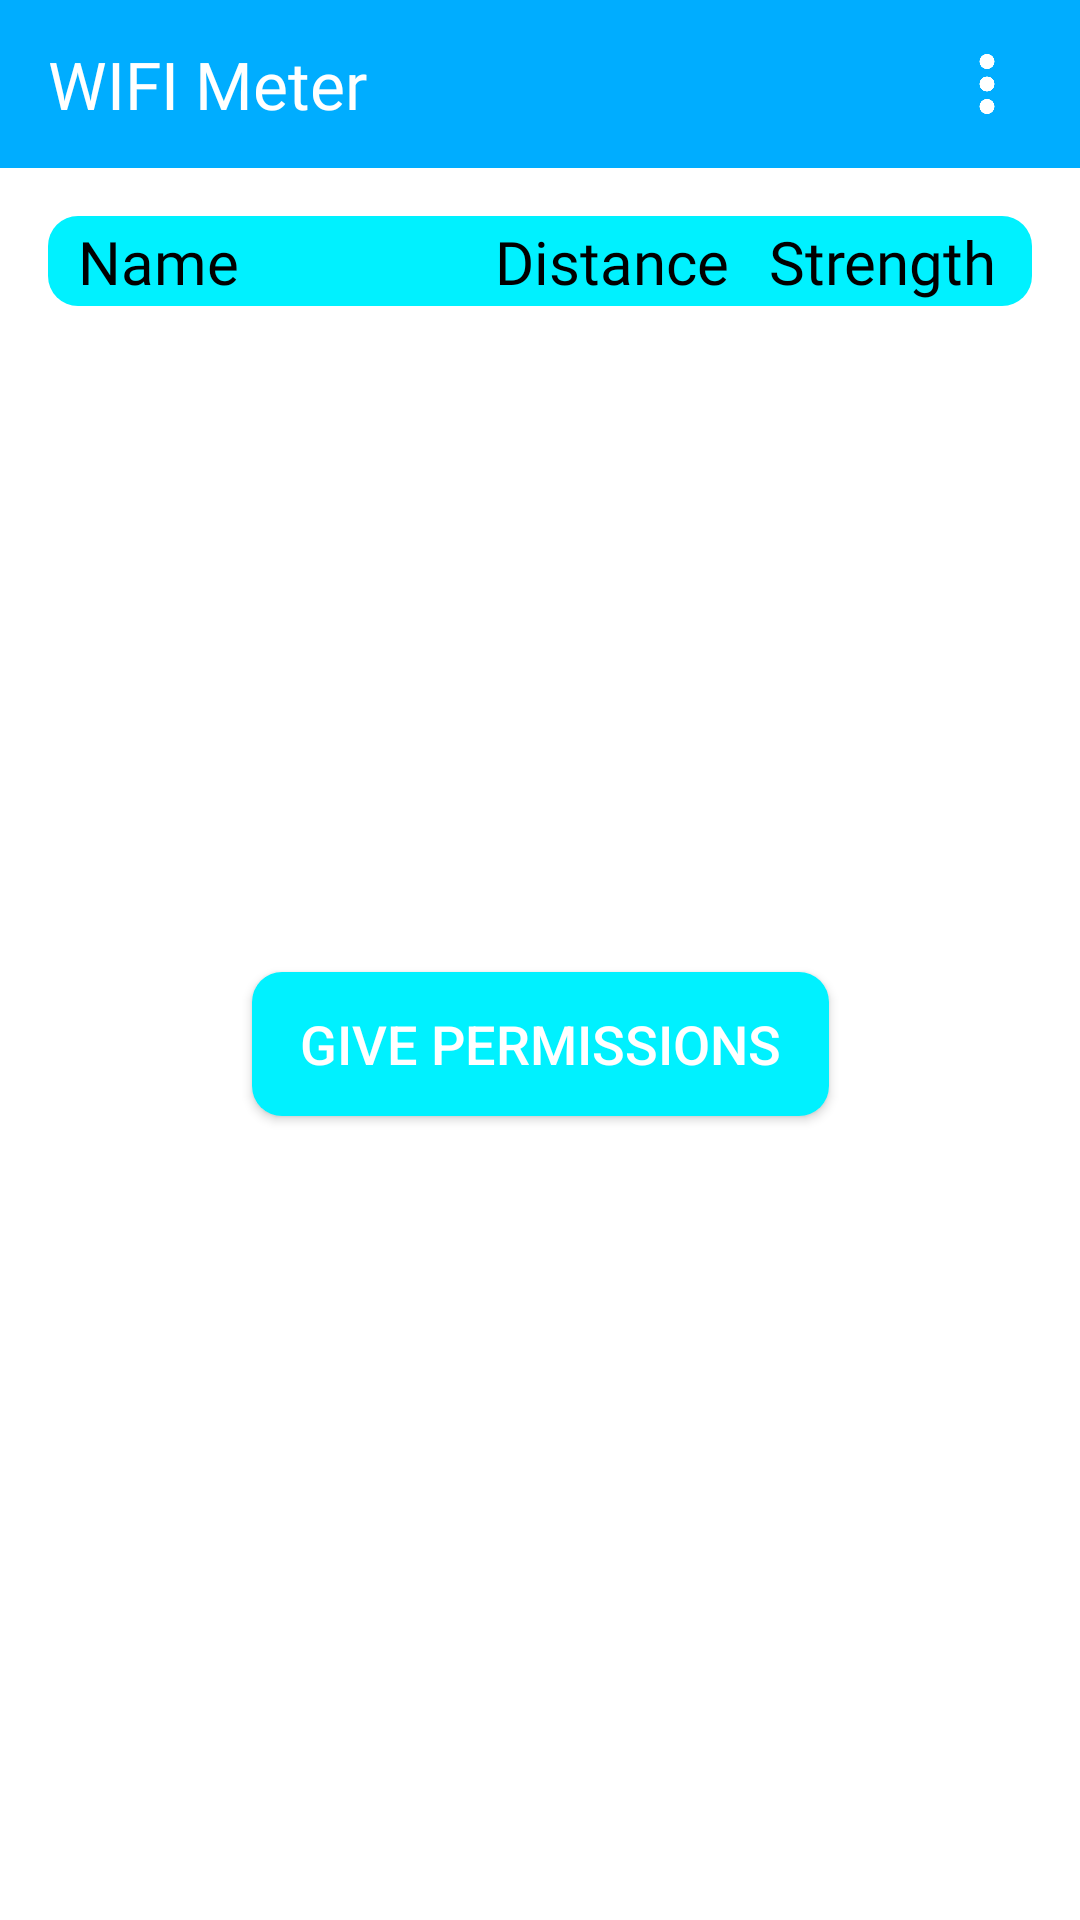

Layout XML and referenced resources for this Android screen:
<!-- AndroidManifest.xml: application theme AppTheme -->
<!-- res/layout/activity_list.xml -->
<?xml version="1.0" encoding="utf-8"?>
<androidx.constraintlayout.widget.ConstraintLayout xmlns:android="http://schemas.android.com/apk/res/android"
    xmlns:app="http://schemas.android.com/apk/res-auto"
    xmlns:tools="http://schemas.android.com/tools"
    android:layout_width="match_parent"
    android:layout_height="match_parent"
    android:background="@color/white">

    <include
        android:id="@+id/tool_bar"
        layout="@layout/tool_bar"
        android:layout_width="match_parent"
        android:layout_height="?attr/actionBarSize"
        app:layout_constraintEnd_toEndOf="parent"
        app:layout_constraintStart_toStartOf="parent"
        app:layout_constraintTop_toTopOf="parent" />

    <View
        android:id="@+id/background_view"
        android:layout_width="match_parent"
        android:layout_height="30dp"
        android:layout_marginStart="16dp"
        android:layout_marginTop="16dp"
        android:layout_marginEnd="16dp"
        android:background="@drawable/rounded_blue"
        app:layout_constraintTop_toBottomOf="@id/tool_bar" />

    <TextView
        android:id="@+id/name_title"
        android:layout_width="0dp"
        android:layout_height="wrap_content"
        android:layout_marginStart="10dp"
        android:layout_marginLeft="10dp"
        android:background="#00F1FF"
        android:fontFamily="@font/helvetica_neue_55_roman"
        android:text="Name"
        android:textColor="#000000"
        android:textSize="20sp"
        app:layout_constraintBottom_toBottomOf="@+id/background_view"
        app:layout_constraintEnd_toStartOf="@+id/distance_title"
        app:layout_constraintHorizontal_bias="0.5"
        app:layout_constraintStart_toStartOf="@+id/background_view"
        app:layout_constraintTop_toTopOf="@+id/background_view" />

    <TextView
        android:id="@+id/distance_title"
        android:layout_width="wrap_content"
        android:layout_height="wrap_content"
        android:background="#00F1FF"
        android:fontFamily="@font/helvetica_neue_55_roman"
        android:gravity="center"
        android:minWidth="100dp"
        android:text="Distance"
        android:textColor="#000000"
        android:textSize="20sp"
        app:layout_constraintBottom_toBottomOf="@+id/name_title"
        app:layout_constraintEnd_toStartOf="@+id/strength_title"
        app:layout_constraintHorizontal_bias="0.5"
        app:layout_constraintStart_toEndOf="@+id/name_title"
        app:layout_constraintTop_toTopOf="@+id/name_title" />

    <TextView
        android:id="@+id/strength_title"
        android:layout_width="wrap_content"
        android:layout_height="wrap_content"
        android:layout_marginEnd="10dp"
        android:layout_marginRight="10dp"
        android:background="#00F1FF"
        android:fontFamily="@font/helvetica_neue_55_roman"
        android:gravity="center"
        android:minWidth="80dp"
        android:text="Strength"
        android:textColor="#000000"
        android:textSize="20sp"
        app:layout_constraintBottom_toBottomOf="@+id/name_title"
        app:layout_constraintEnd_toEndOf="@+id/background_view"
        app:layout_constraintHorizontal_bias="0.5"
        app:layout_constraintStart_toEndOf="@+id/distance_title"
        app:layout_constraintTop_toTopOf="@+id/name_title" />

    <androidx.recyclerview.widget.RecyclerView
        android:id="@+id/wifi_list"
        android:layout_width="0dp"
        android:layout_height="0dp"
        android:layout_marginBottom="100dp"
        app:layout_constraintBottom_toBottomOf="parent"
        app:layout_constraintEnd_toEndOf="parent"
        app:layout_constraintStart_toStartOf="parent"
        app:layout_constraintTop_toBottomOf="@id/background_view"
        tools:listitem="@layout/device_info_item" />

    <Button
        android:id="@+id/permission_text"
        android:layout_width="wrap_content"
        android:layout_height="wrap_content"
        android:background="@drawable/rounded_blue"
        android:paddingStart="16dp"
        android:paddingEnd="16dp"
        android:text="GIVE PERMISSIONS"
        android:textColor="@color/white"
        android:textSize="18sp"
        android:visibility="visible"
        app:layout_constraintBottom_toBottomOf="parent"
        app:layout_constraintEnd_toEndOf="parent"
        app:layout_constraintStart_toStartOf="parent"
        app:layout_constraintTop_toBottomOf="@id/tool_bar" />

</androidx.constraintlayout.widget.ConstraintLayout>
<!-- res/layout/tool_bar.xml (included above) -->
<androidx.appcompat.widget.Toolbar xmlns:android="http://schemas.android.com/apk/res/android"
    xmlns:app="http://schemas.android.com/apk/res-auto"
    android:layout_width="match_parent"
    android:layout_height="?attr/actionBarSize"
    android:background="@color/colorPrimary"
    app:contentInsetEnd="0dp"
    app:contentInsetLeft="0dp"
    app:contentInsetRight="0dp"
    app:contentInsetStart="0dp"
    app:layout_scrollFlags="noScroll">

    <FrameLayout
        android:layout_width="match_parent"
        android:layout_height="wrap_content">

        <TextView
            android:id="@+id/app_name"
            android:layout_width="wrap_content"
            android:layout_height="wrap_content"
            android:layout_gravity="center|start"
            android:layout_marginStart="16dp"
            android:layout_marginLeft="16dp"
            android:fontFamily="@font/avenir_roman"
            android:text="WIFI Meter"
            android:textColor="@color/white"
            android:textSize="22sp" />

        <ImageView
            android:id="@+id/more_button"
            android:layout_width="30dp"
            android:layout_height="30dp"
            android:layout_gravity="center|end"
            android:layout_marginEnd="16dp"
            android:layout_marginRight="16dp"
            android:padding="5dp"
            android:src="@drawable/more" />


    </FrameLayout>
</androidx.appcompat.widget.Toolbar>
<!-- res/layout/device_info_item.xml (included above) -->
<?xml version="1.0" encoding="utf-8"?>
<androidx.constraintlayout.widget.ConstraintLayout xmlns:android="http://schemas.android.com/apk/res/android"
    xmlns:app="http://schemas.android.com/apk/res-auto"
    xmlns:tools="http://schemas.android.com/tools"
    android:layout_width="match_parent"
    android:layout_height="wrap_content"
    android:layout_marginStart="16dp"
    android:layout_marginTop="10dp"
    android:layout_marginEnd="16dp"
    android:background="@drawable/rounded_white">

    <TextView
        android:id="@+id/device_name"
        android:layout_width="0dp"
        android:layout_height="wrap_content"
        android:layout_marginStart="10dp"
        android:layout_marginLeft="10dp"
        android:layout_marginTop="10dp"
        android:fontFamily="@font/helvetica_65_medium"
        android:textColor="#000000"
        android:textSize="20sp"
        app:layout_constraintEnd_toStartOf="@+id/distance_text"
        app:layout_constraintHorizontal_bias="0.5"
        app:layout_constraintStart_toStartOf="parent"
        app:layout_constraintTop_toTopOf="parent"
        tools:text="Mirza Ahmed" />

    <TextView
        android:id="@+id/device_mac"
        android:layout_width="0dp"
        android:layout_height="wrap_content"
        android:layout_marginStart="10dp"
        android:layout_marginLeft="10dp"
        android:layout_marginBottom="10dp"
        android:fontFamily="@font/helvetica_45_light"
        android:textColor="#5C5B5B"
        android:textSize="16sp"
        app:layout_constraintBottom_toBottomOf="parent"
        app:layout_constraintEnd_toEndOf="@+id/device_name"
        app:layout_constraintStart_toStartOf="parent"
        app:layout_constraintTop_toBottomOf="@id/device_name"
        tools:text="HD:DJ:KD:JD:JR:LW" />

    <TextView
        android:id="@+id/distance_text"
        android:layout_width="100dp"
        android:layout_height="wrap_content"
        android:fontFamily="@font/helvetica_45_light"
        android:gravity="center"
        android:textColor="#5C5B5B"
        android:textSize="20sp"
        app:layout_constraintBottom_toBottomOf="@+id/device_mac"
        app:layout_constraintEnd_toStartOf="@+id/strength_text"
        app:layout_constraintHorizontal_bias="0.5"
        app:layout_constraintStart_toEndOf="@+id/device_name"
        app:layout_constraintTop_toTopOf="@id/device_name"
        tools:text="1000.99ft" />

    <TextView
        android:id="@+id/strength_text"
        android:layout_width="80dp"
        android:layout_height="wrap_content"
        android:fontFamily="@font/helvetica_45_light"
        android:gravity="center"
        android:textColor="#5C5B5B"
        android:textSize="20sp"
        app:layout_constraintBottom_toBottomOf="@+id/distance_text"
        app:layout_constraintEnd_toEndOf="parent"
        app:layout_constraintHorizontal_bias="0.5"
        app:layout_constraintStart_toEndOf="@+id/distance_text"
        app:layout_constraintTop_toTopOf="@+id/distance_text"
        tools:text="100%" />


</androidx.constraintlayout.widget.ConstraintLayout>
<!-- resources referenced by this layout -->
<resources>
  <color name="colorPrimary">#00ADFF</color>
  <color name="white">#FFFFFF</color>
  <!-- drawable more: png bitmap (drawable-hdpi, 2332 bytes) -->
  <!-- drawable rounded_blue (drawable) -->
  <?xml version="1.0" encoding="utf-8"?>
  <shape xmlns:android="http://schemas.android.com/apk/res/android"
      android:shape="rectangle">
  
      <solid android:color="#00F1FF" />
      <corners android:radius="10dp" />
  
  </shape>
  <!-- drawable rounded_white (drawable) -->
  <?xml version="1.0" encoding="utf-8"?>
  <shape xmlns:android="http://schemas.android.com/apk/res/android"
      android:shape="rectangle">
  
      <solid android:color="#F3F6FC" />
      <corners android:radius="10dp" />
      <stroke
          android:width="0.5dp"
          android:color="#A600F1FF" />
  
  </shape>
  <style name="AppTheme" parent="Theme.AppCompat.Light.NoActionBar">
          
          <item name="colorPrimary">@color/colorPrimary</item>
          <item name="colorPrimaryDark">@color/colorPrimaryDark</item>
          <item name="colorAccent">@color/colorAccent</item>
      </style>
  <color name="colorPrimaryDark">#00ADFF</color>
  <color name="colorAccent">#03DAC5</color>
</resources>
